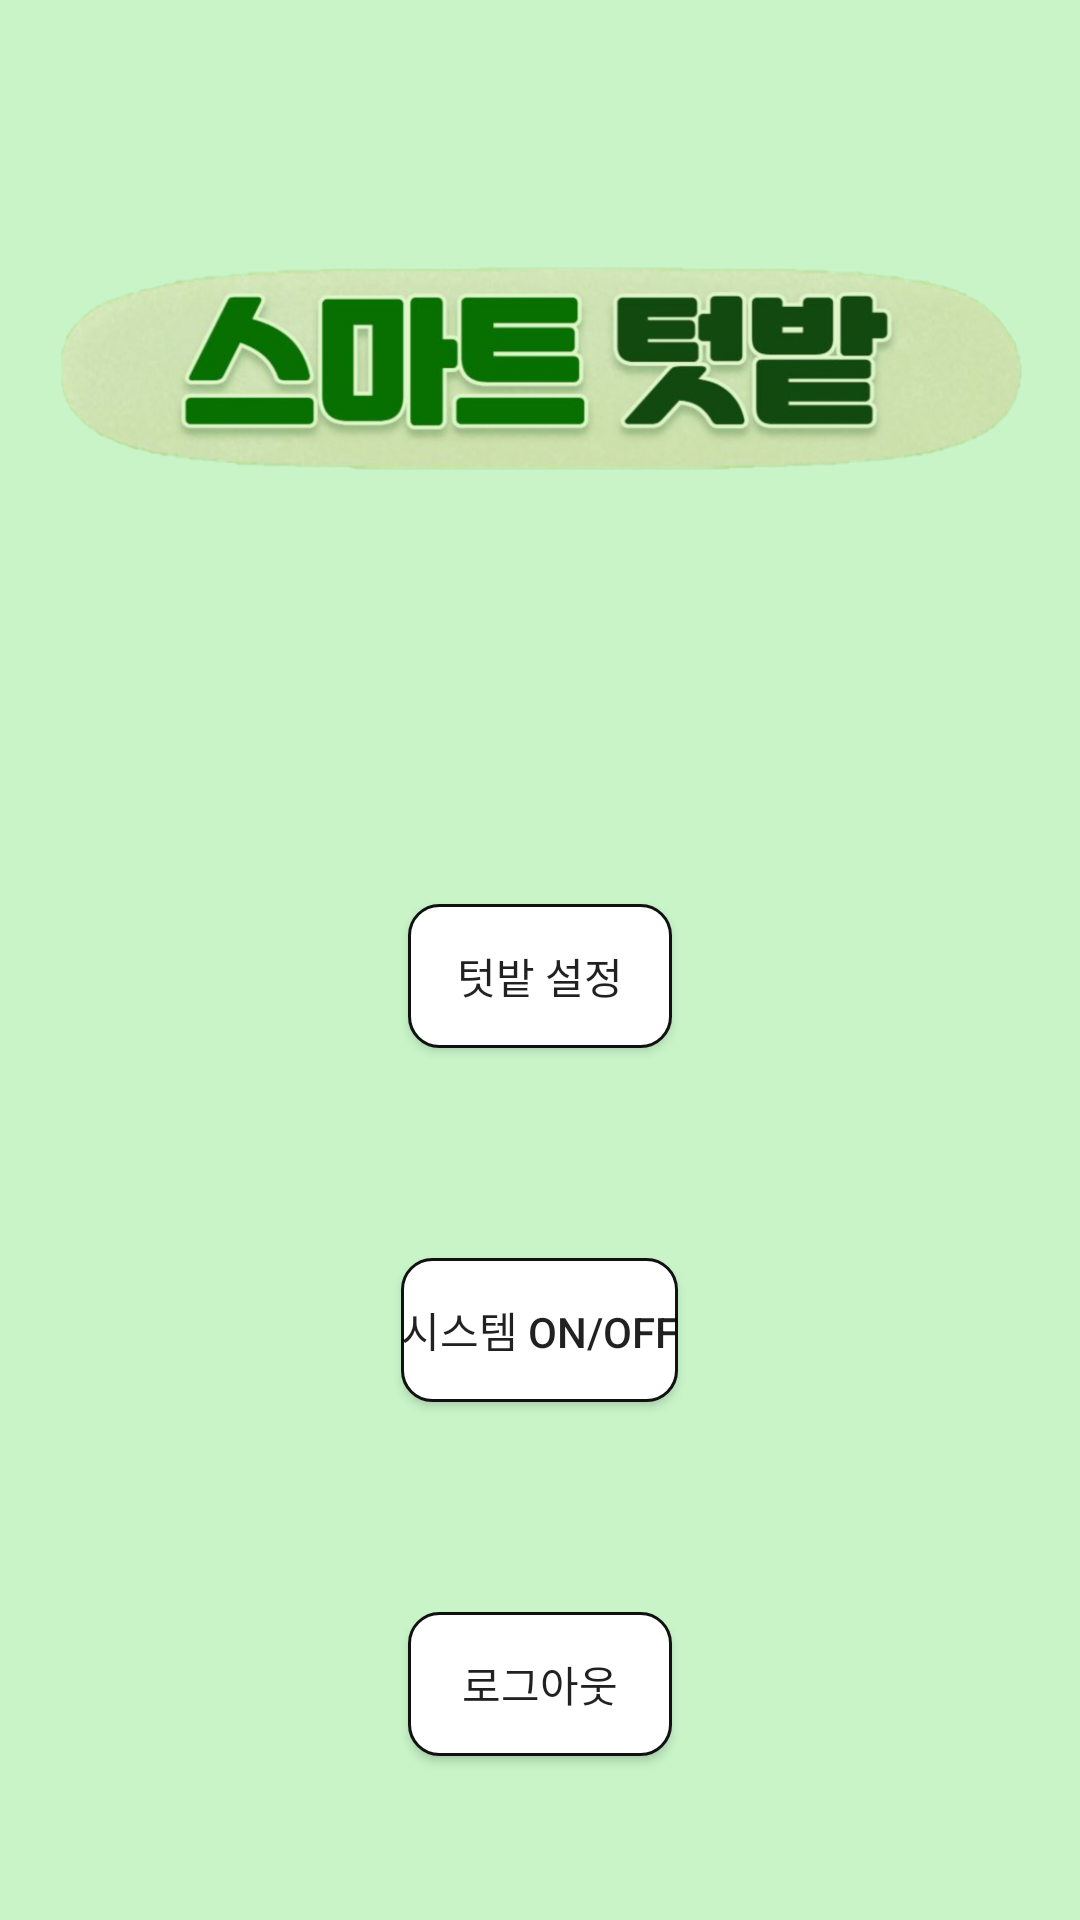

Reconstruct the res/layout file that produces this screen, plus the resources it refers to.
<!-- AndroidManifest.xml: application theme Theme.MyApplication -->
<!-- res/layout/activity_main.xml -->
<?xml version="1.0" encoding="utf-8"?>

<LinearLayout xmlns:android="http://schemas.android.com/apk/res/android"
    xmlns:app="http://schemas.android.com/apk/res-auto"
    xmlns:tools="http://schemas.android.com/tools"
    android:layout_width="match_parent"
    android:layout_height="match_parent"
    android:background="#C8F4C8"
    android:orientation="vertical"
    android:gravity="center"
    tools:context=".LoginActivity">


    <ImageView
        android:id="@+id/imageView3"
        android:layout_width="wrap_content"
        android:layout_height="wrap_content"
        android:src="@drawable/logo" />

    <LinearLayout
        android:layout_width="match_parent"
        android:layout_height="match_parent"
        android:adjustViewBounds="true"
        android:layout_gravity="center">



        <LinearLayout
            android:layout_width="match_parent"
            android:layout_height="match_parent"
            android:orientation="vertical"
            android:gravity="center">

            <Button
                android:id="@+id/btn1"
                android:layout_width="wrap_content"
                android:layout_height="wrap_content"
                android:background="@drawable/button_idle"

                android:text="텃밭 설정" />

            <Button
                android:id="@+id/btn2"
                android:layout_width="wrap_content"
                android:layout_height="wrap_content"
                android:background="@drawable/button_idle"

                android:text="시스템 ON/OFF"
                android:layout_marginStart="8dp"
                android:layout_marginLeft="8dp"
                android:layout_marginTop="70dp"
                android:layout_marginEnd="8dp"
                android:layout_marginRight="8dp"
                app:layout_constraintEnd_toEndOf="@+id/btn1"
                app:layout_constraintStart_toStartOf="@+id/btn1"
                app:layout_constraintTop_toBottomOf="@+id/btn1" />



            <Button
                android:id="@+id/logout_button"
                android:layout_width="wrap_content"
                android:layout_height="wrap_content"
                android:background="@drawable/button_idle"
                android:text="로그아웃"
                android:layout_marginStart="8dp"
                android:layout_marginLeft="8dp"
                android:layout_marginTop="70dp"
                android:layout_marginEnd="8dp"
                android:layout_marginRight="8dp"
                app:layout_constraintEnd_toEndOf="@+id/btn2"
                app:layout_constraintStart_toStartOf="@+id/btn2"
                app:layout_constraintTop_toBottomOf="@+id/btn2"/>
        </LinearLayout>

    </LinearLayout>


</LinearLayout>
<!-- resources referenced by this layout -->
<resources>
  <!-- drawable button_idle (drawable) -->
  <?xml version ="1.0" encoding ="utf-8"?>
  <shape xmlns:android="http://schemas.android.com/apk/res/android" >
  
      <solid android:color="#fff" /> //배경색
  
      <stroke
          android:width="1dp"
          android:color="#111" /> //선색
      <corners
          android:topLeftRadius="10dp"
          android:topRightRadius="10dp"
          android:bottomLeftRadius="10dp"
          android:bottomRightRadius="10dp"  /> // 선 휘는각도
  
      />
  
  </shape>
  <!-- drawable logo: png bitmap (drawable-v24, 180717 bytes) -->
  <style name="Theme.MyApplication" parent="Theme.AppCompat.Light">
          
          <item name="colorPrimary">@color/purple_500</item>
          <item name="colorPrimaryVariant">@color/purple_700</item>
          <item name="colorOnPrimary">@color/white</item>
          
          <item name="colorSecondary">@color/teal_200</item>
          <item name="colorSecondaryVariant">@color/teal_700</item>
          <item name="colorOnSecondary">@color/black</item>
          
          <item name="android:statusBarColor" tools:targetApi="l">?attr/colorPrimaryVariant</item>
          
          <item name="windowNoTitle">true</item>
      </style>
  <!-- not gathered from this repository: default colours our renderer supplied (Android Studio template values) -->
  <color name="purple_500">#FF6200EE</color>
  <color name="purple_700">#FF3700B3</color>
  <color name="teal_200">#FF03DAC5</color>
  <color name="teal_700">#FF018786</color>
  <color name="black">#FF000000</color>
  <color name="white">#FFFFFFFF</color>
</resources>
